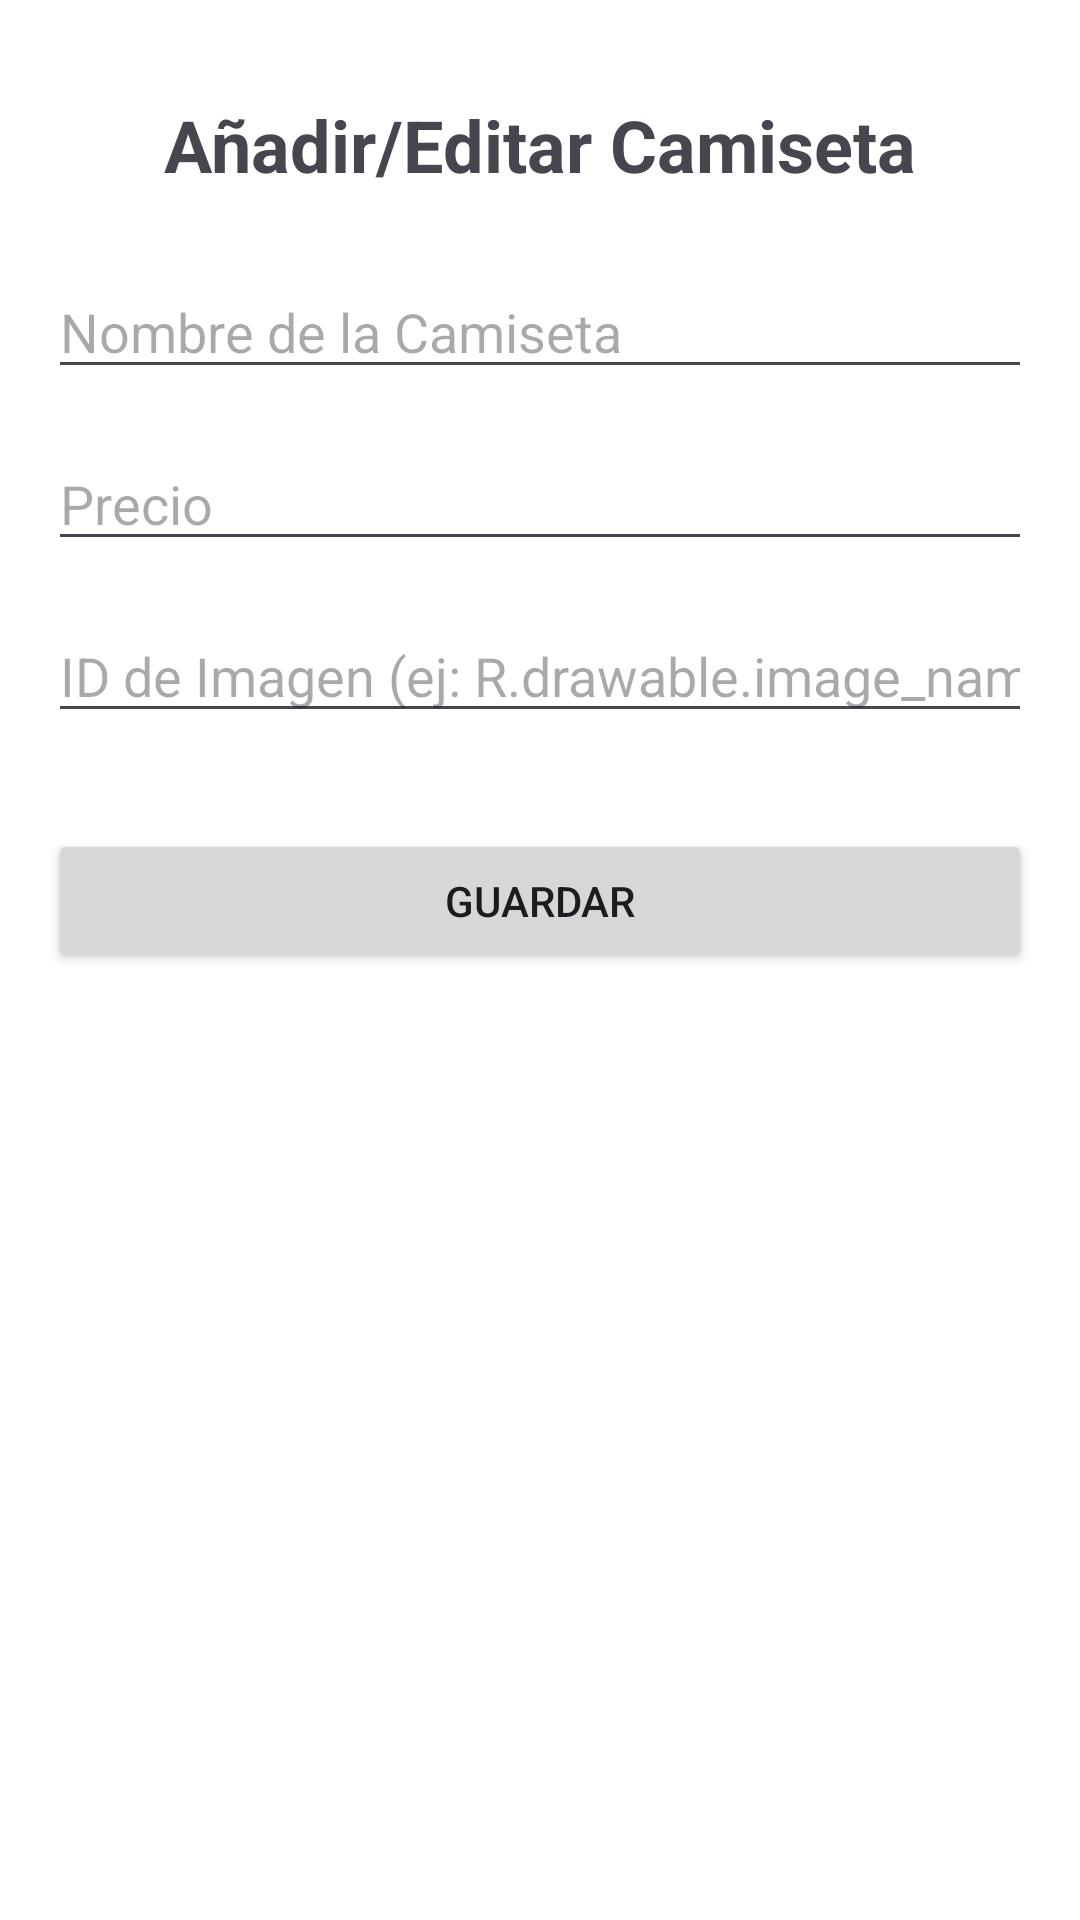

Layout XML and referenced resources for this Android screen:
<!-- AndroidManifest.xml: application theme Theme.Camisetas -->
<!-- res/layout/fragment_camiseta_form.xml -->
<?xml version="1.0" encoding="utf-8"?>
<androidx.constraintlayout.widget.ConstraintLayout
    xmlns:android="http://schemas.android.com/apk/res/android"
    xmlns:app="http://schemas.android.com/apk/res-auto"
    xmlns:tools="http://schemas.android.com/tools"
    android:layout_width="match_parent"
    android:layout_height="match_parent"
    android:background="@android:color/white"
    android:padding="16dp"
    tools:context=".ui.CamisetaFormFragment">

    <TextView
        android:id="@+id/tvFormTitle"
        android:layout_width="wrap_content"
        android:layout_height="wrap_content"
        android:text="Añadir/Editar Camiseta"
        android:textSize="24sp"
        android:textStyle="bold"
        android:layout_marginTop="16dp"
        app:layout_constraintStart_toStartOf="parent"
        app:layout_constraintEnd_toEndOf="parent"
        app:layout_constraintTop_toTopOf="parent" />

    <EditText
        android:id="@+id/etNombre"
        android:layout_width="0dp"
        android:layout_height="wrap_content"
        android:hint="Nombre de la Camiseta"
        android:inputType="text"
        android:layout_marginTop="24dp"
        app:layout_constraintStart_toStartOf="parent"
        app:layout_constraintEnd_toEndOf="parent"
        app:layout_constraintTop_toBottomOf="@id/tvFormTitle" />

    <EditText
        android:id="@+id/etPrecio"
        android:layout_width="0dp"
        android:layout_height="wrap_content"
        android:hint="Precio"
        android:inputType="numberDecimal"
        android:layout_marginTop="16dp"
        app:layout_constraintStart_toStartOf="parent"
        app:layout_constraintEnd_toEndOf="parent"
        app:layout_constraintTop_toBottomOf="@id/etNombre" />

    <EditText
        android:id="@+id/etImagenUrl"
        android:layout_width="0dp"
        android:layout_height="wrap_content"
        android:hint="ID de Imagen (ej: R.drawable.image_name)"
        android:inputType="number"
        android:layout_marginTop="16dp"
        app:layout_constraintStart_toStartOf="parent"
        app:layout_constraintEnd_toEndOf="parent"
        app:layout_constraintTop_toBottomOf="@id/etPrecio" />

    <Button
        android:id="@+id/btnSaveCamiseta"
        android:layout_width="0dp"
        android:layout_height="wrap_content"
        android:text="Guardar"
        android:layout_marginTop="32dp"
        app:layout_constraintStart_toStartOf="parent"
        app:layout_constraintEnd_toEndOf="parent"
        app:layout_constraintTop_toBottomOf="@id/etImagenUrl" />

</androidx.constraintlayout.widget.ConstraintLayout>
<!-- resources referenced by this layout -->
<resources>
  <style name="Theme.Camisetas" parent="Base.Theme.Camisetas" />
  <style name="Base.Theme.Camisetas" parent="Theme.Material3.DayNight.NoActionBar">
          
          
      </style>
</resources>
